The GitHub repository Ibad2004/plant_Disease_detection contains a labelled image folder "dataset_split" with 15 categories: pepper bell bacterial spot, pepper bell healthy, potato early blight, potato late blight, potato healthy, tomato bacterial spot, tomato early blight, tomato late blight, tomato leaf mold, tomato septoria leaf spot, tomato two-spotted spider mite, tomato target spot, tomato yellow leaf curl virus, tomato mosaic virus, tomato healthy. Examples follow, each with its label.

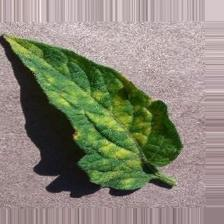
Label: tomato leaf mold

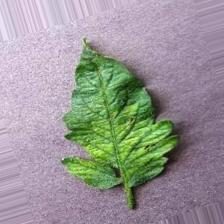
Label: tomato mosaic virus

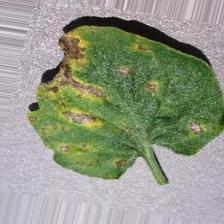
Label: tomato septoria leaf spot

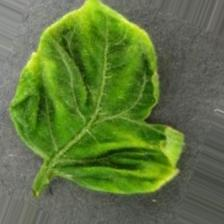
Label: tomato yellow leaf curl virus

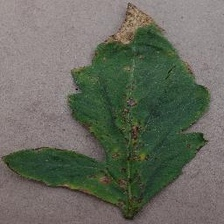
Label: tomato bacterial spot

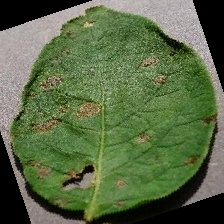
Label: potato early blight
